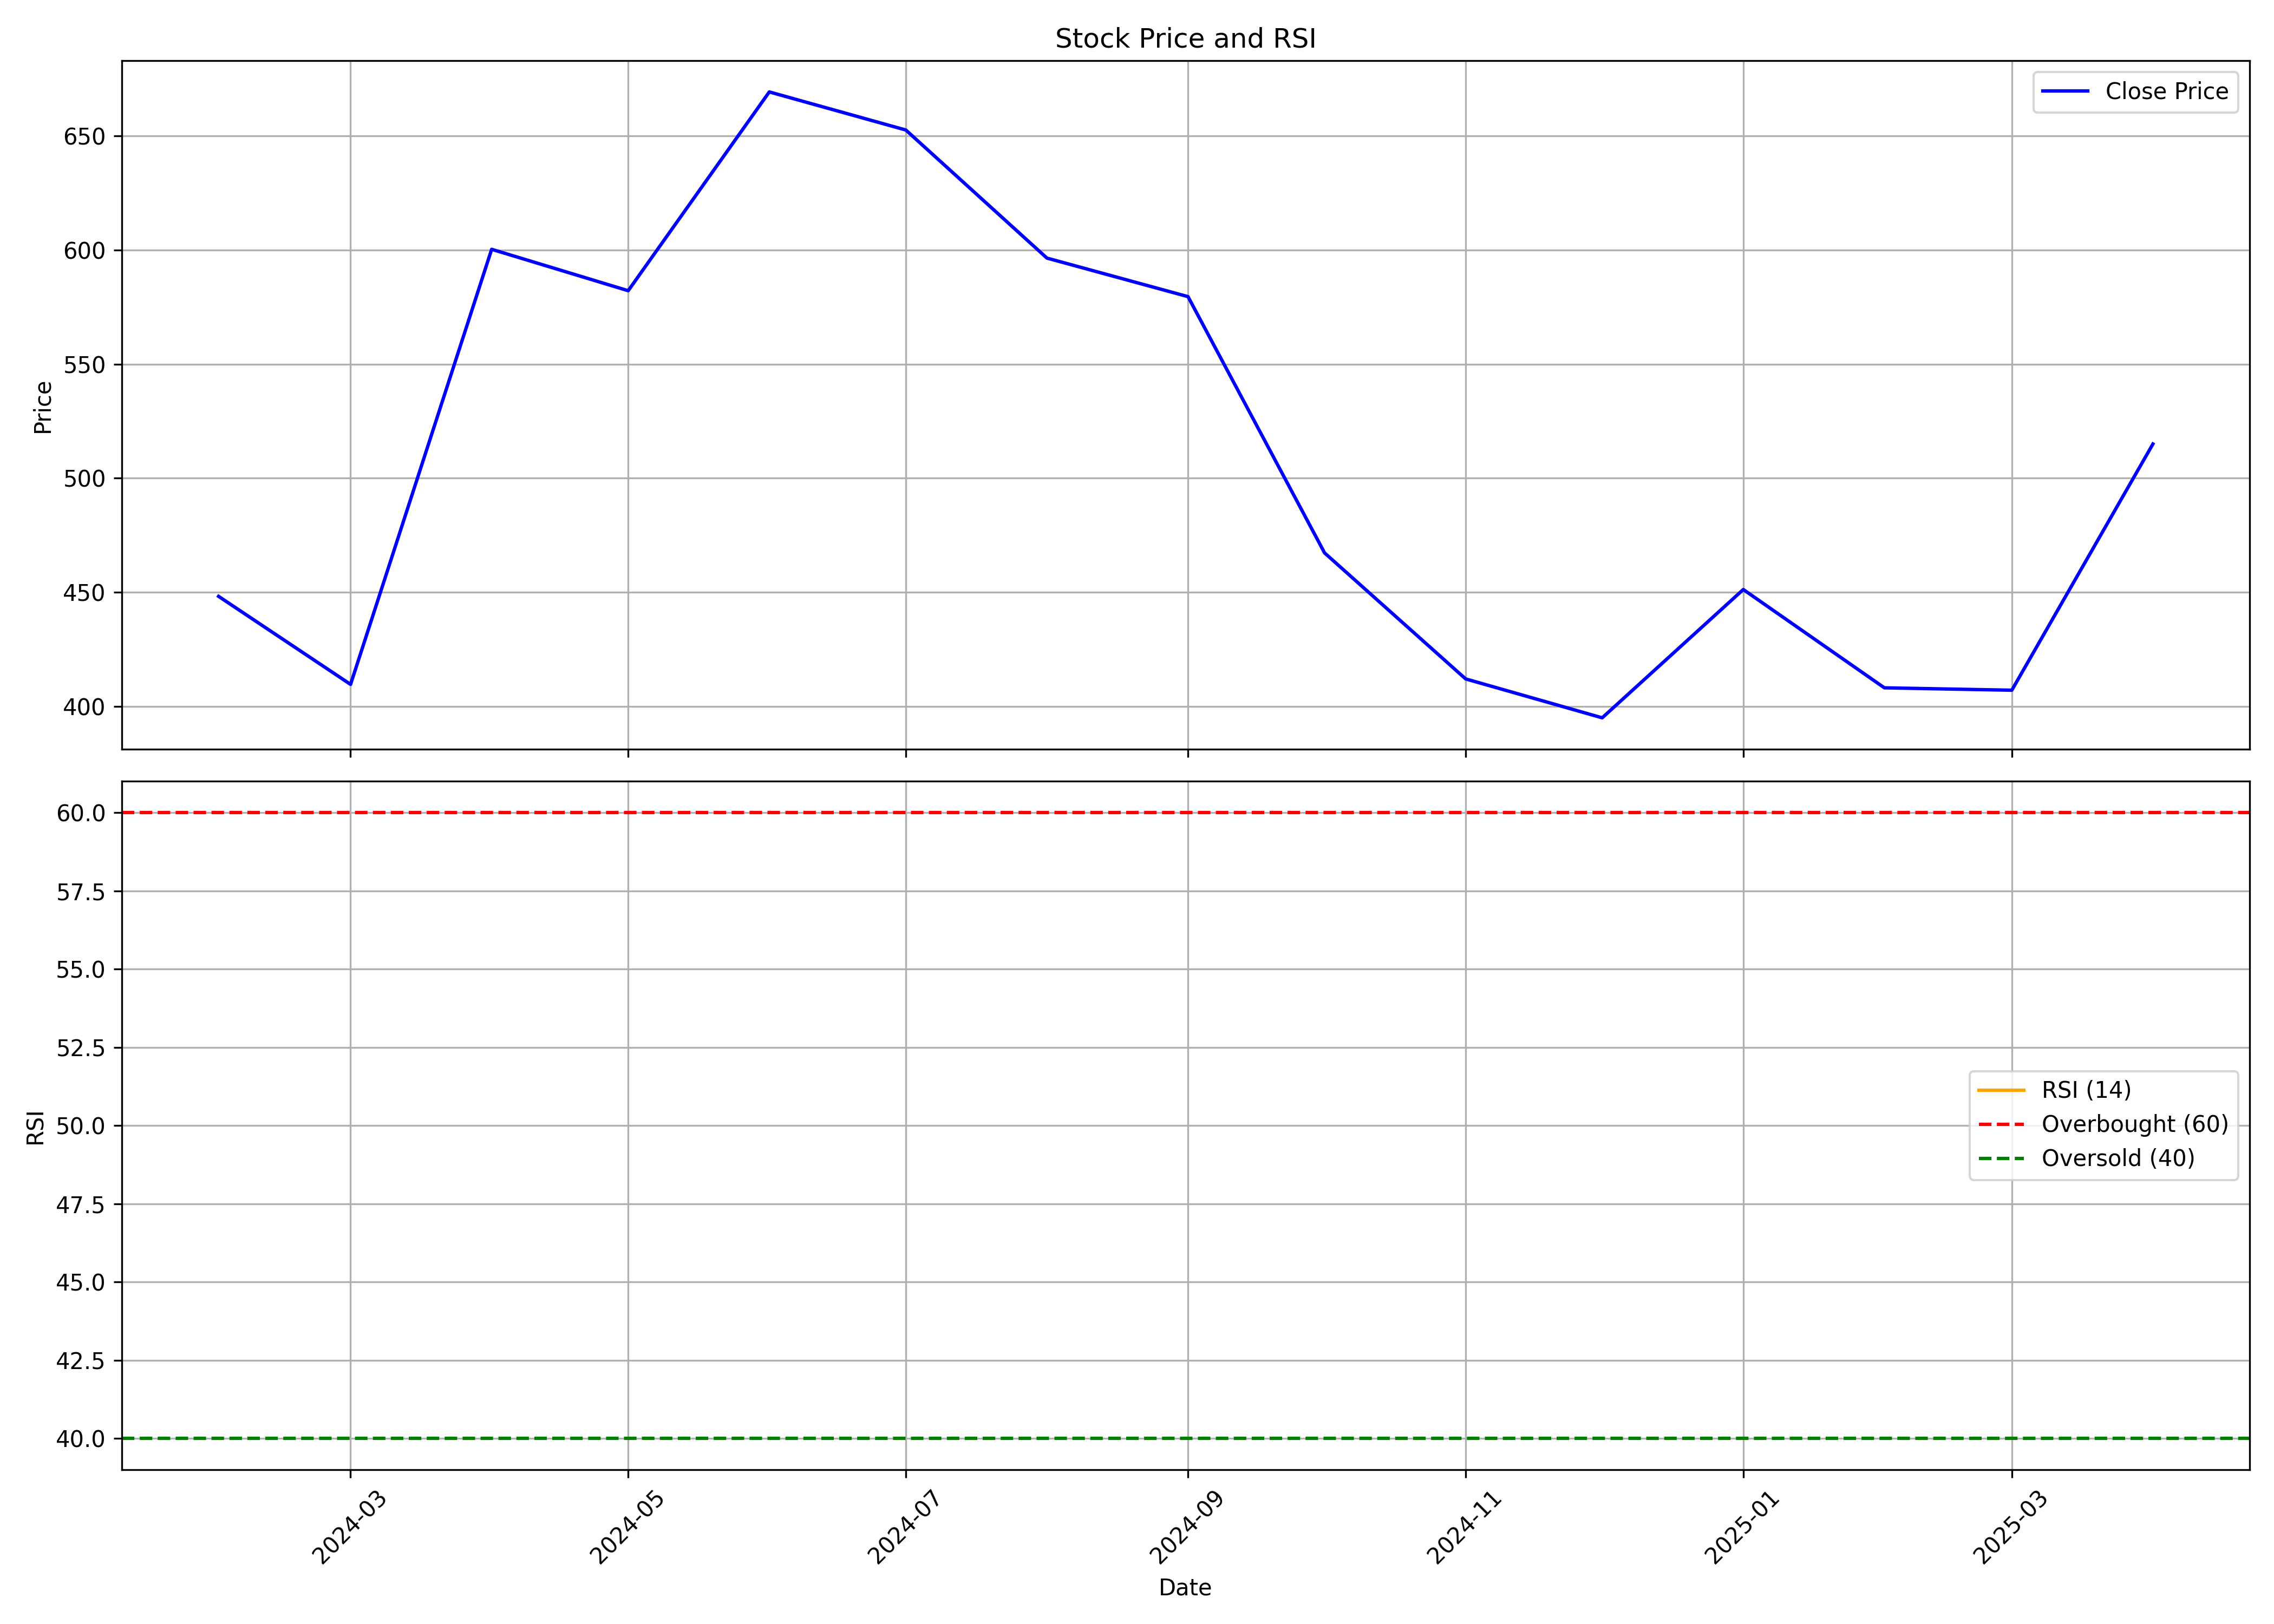

The table this chart was drawn from, first rows:
, Unnamed: 0, date, symbol, open, high, low, close, volume, rsi
0, 0, 2024-02-01, JSFB, 396.0, 482.0, 365.0, 448.2, 29965255, 
1, 1, 2024-03-01, JSFB, 450.2, 465.0, 368.2, 409.6, 5609740, 
2, 2, 2024-04-01, JSFB, 419.9, 600.3, 413, 600.3, 15522041, 
3, 3, 2024-05-01, JSFB, 600.3, 698.8, 571.5, 582.2, 18687110, 
4, 4, 2024-06-01, JSFB, 610.0, 760.9, 477, 669.3, 7964059, 
5, 5, 2024-07-01, JSFB, 672.0, 714.0, 640.0, 652.7, 4473693, 
6, 6, 2024-08-01, JSFB, 656, 658.0, 540.0, 596.5, 6236816, 
7, 7, 2024-09-01, JSFB, 597.3, 606.6, 557, 579.6, 5857195, 
8, 8, 2024-10-01, JSFB, 580.0, 583.8, 422.1, 467.2, 4787362, 
9, 9, 2024-11-01, JSFB, 471.0, 475.1, 402.3, 412.0, 2621471, 
10, 10, 2024-12-01, JSFB, 414.0, 451.0, 371.2, 395, 4746386, 
11, 11, 2025-01-01, JSFB, 395.0, 461.0, 363.8, 451.2, 20315983, 
12, 12, 2025-02-01, JSFB, 455.0, 466.6, 384.5, 408.1, 5491273, 
13, 13, 2025-03-01, JSFB, 410, 491.0, 393.0, 407, 7444236, 
14, 14, 2025-04-01, JSFB, 408, 528, 394.8, 515.0, 4573684, 54.09
